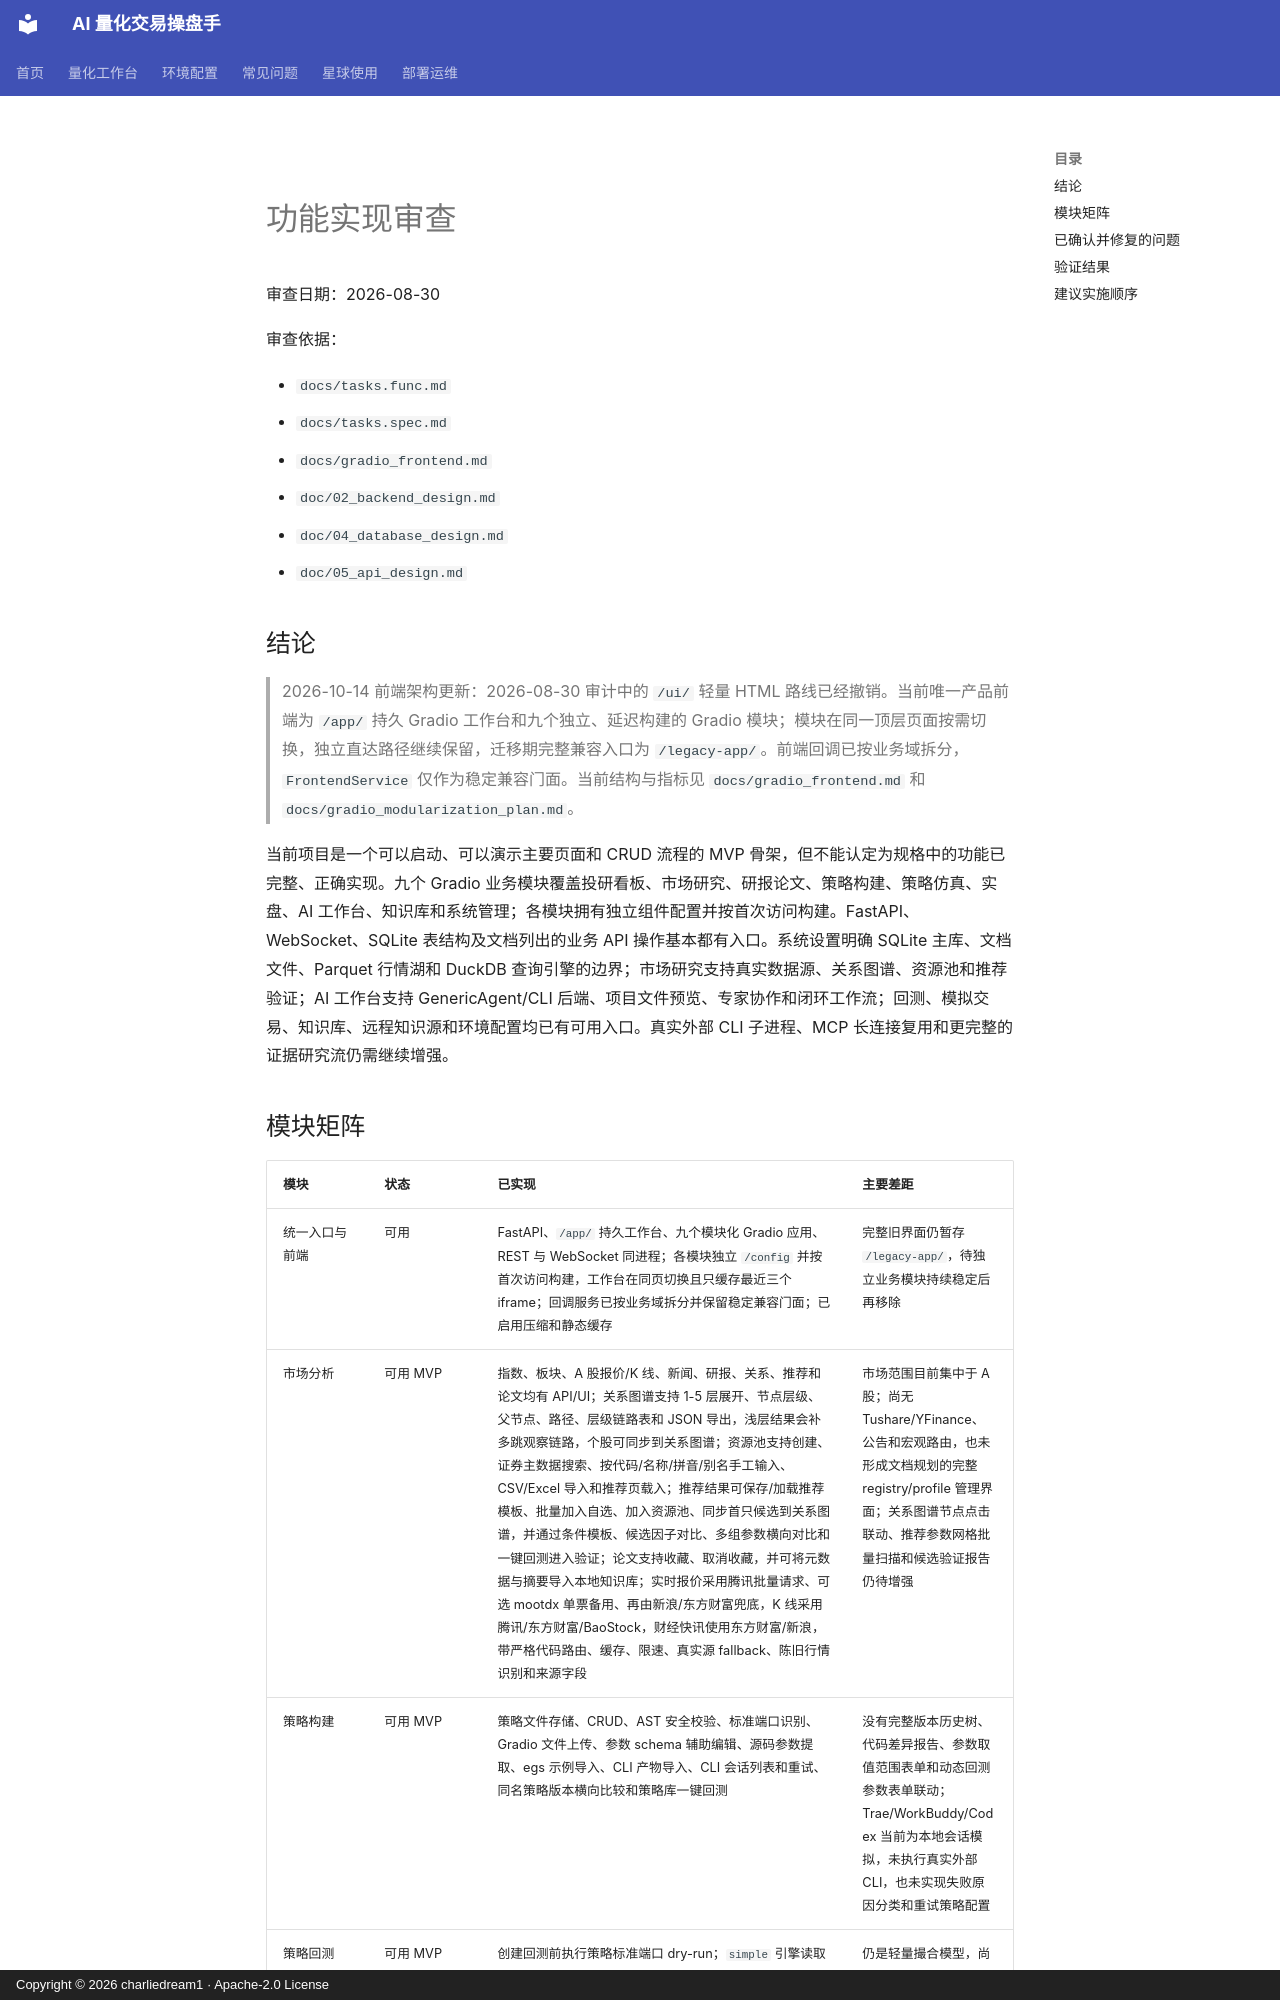

repository: charliedream1/ai_quant_trade · page: implementation_audit/index.html · generator: mkdocs · copyright: Copyright © 2026 charliedream1 · Apache-2.0 License

# 功能实现审查

审查日期：2026-08-30

审查依据：

- `docs/tasks.func.md`
- `docs/tasks.spec.md`
- `docs/gradio_frontend.md`
- `doc/02_backend_design.md`
- `doc/04_database_design.md`
- `doc/05_api_design.md`

## 结论

> 2026-10-14 前端架构更新：2026-08-30 审计中的 `/ui/` 轻量 HTML 路线已经撤销。当前唯一产品前端为 `/app/` 持久 Gradio 工作台和九个独立、延迟构建的 Gradio 模块；模块在同一顶层页面按需切换，独立直达路径继续保留，迁移期完整兼容入口为 `/legacy-app/`。前端回调已按业务域拆分，`FrontendService` 仅作为稳定兼容门面。当前结构与指标见 `docs/gradio_frontend.md` 和 `docs/gradio_modularization_plan.md`。

当前项目是一个可以启动、可以演示主要页面和 CRUD 流程的 MVP 骨架，但不能认定为规格中的功能已完整、正确实现。九个 Gradio 业务模块覆盖投研看板、市场研究、研报论文、策略构建、策略仿真、实盘、AI 工作台、知识库和系统管理；各模块拥有独立组件配置并按首次访问构建。FastAPI、WebSocket、SQLite 表结构及文档列出的业务 API 操作基本都有入口。系统设置明确 SQLite 主库、文档文件、Parquet 行情湖和 DuckDB 查询引擎的边界；市场研究支持真实数据源、关系图谱、资源池和推荐验证；AI 工作台支持 GenericAgent/CLI 后端、项目文件预览、专家协作和闭环工作流；回测、模拟交易、知识库、远程知识源和环境配置均已有可用入口。真实外部 CLI 子进程、MCP 长连接复用和更完整的证据研究流仍需继续增强。
